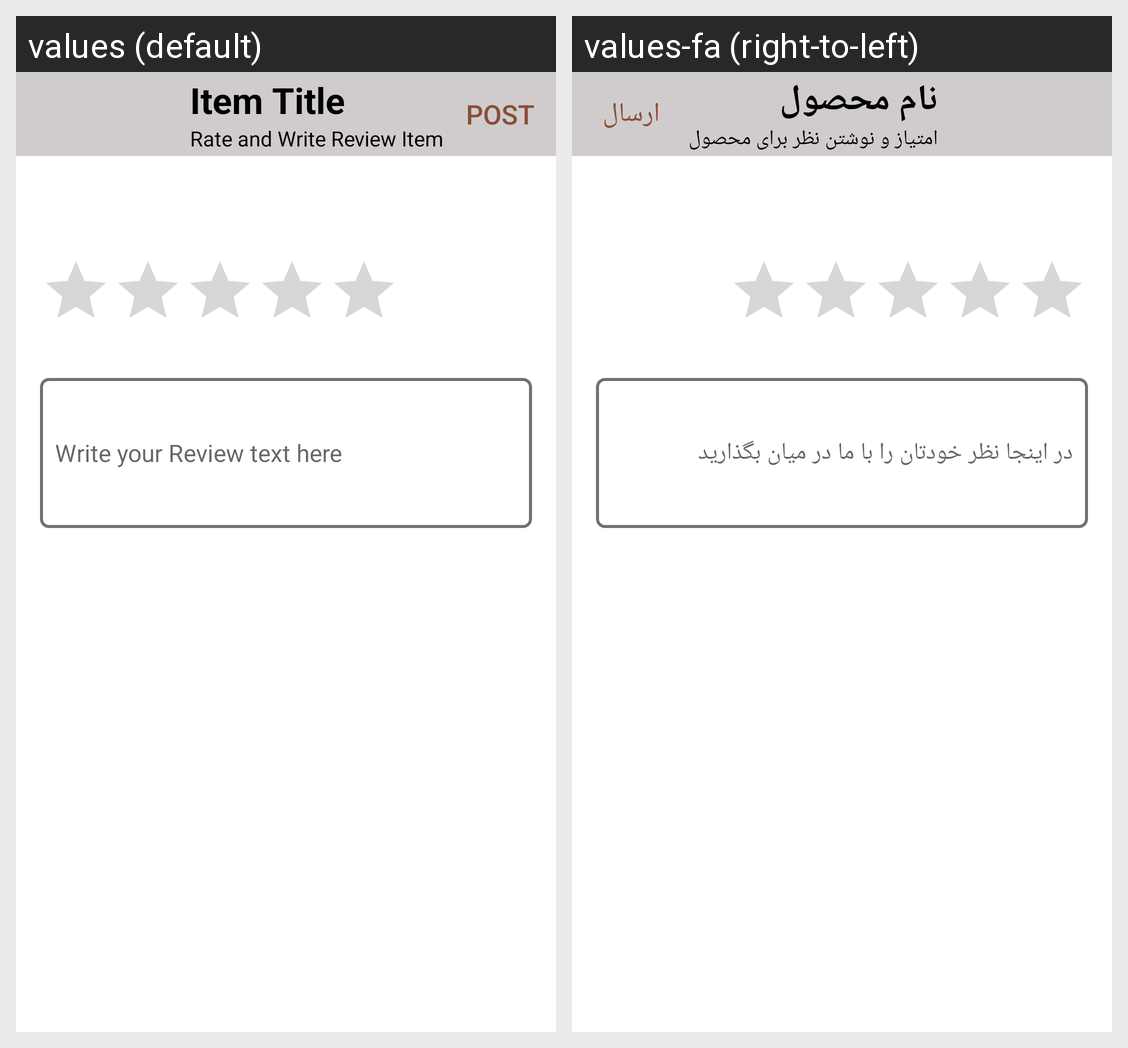

For this localized Android screen grid, give each drawn string resource with its value in every locale shown.
Android screen res/layout/activity_write_review.xml rendered under 2 locales, left to right: values (default), values-fa (right-to-left). Device: Nexus 5 (rendered at 1080×1920; each locale shown at half size, 540×960, under a caption strip naming it); theme AppTheme.
Strings drawn on this screen, with the default value and each locale's value (text and hints the layout hard-codes, and strings that could not be matched under every locale, appear in the picture but are not listed):

item_title_desc
  values: Item Title
  values-fa: نام محصول

write_review_activity_header
  values: Rate and Write Review Item
  values-fa: امتیاز و نوشتن نظر برای محصول

post_review_btn
  values: post
  values-fa: ارسال

review_text_hint
  values: Write your Review text here
  values-fa: در اینجا نظر خودتان را با ما در میان بگذارید
